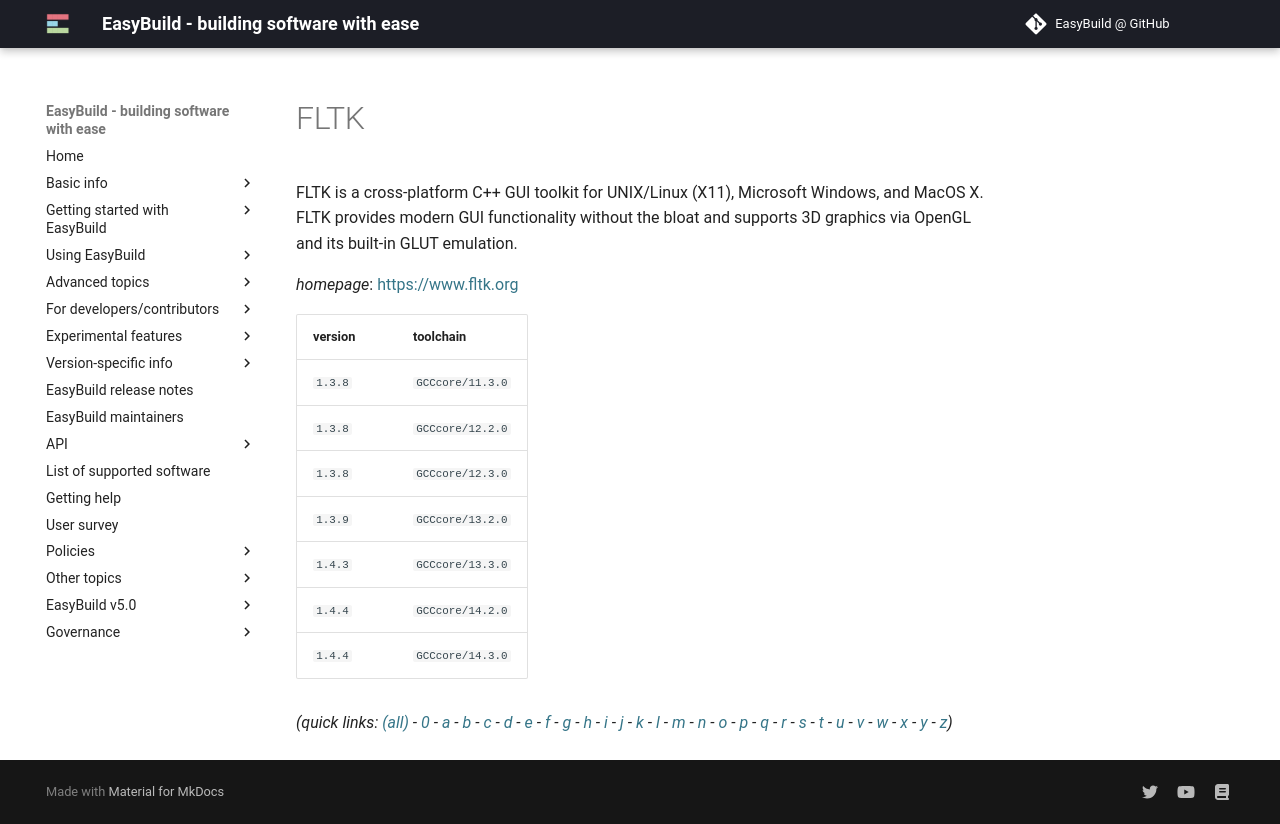

repository: easybuilders/easybuild-docs · page: version-specific/supported-software/f/FLTK/index.html · generator: mkdocs

---
search:
  boost: 0.5
---
# FLTK

FLTK is a cross-platform C++ GUI toolkit for UNIX/Linux (X11), Microsoft Windows,  and MacOS X. FLTK provides modern GUI functionality without the bloat and supports 3D graphics via OpenGL  and its built-in GLUT emulation.

*homepage*: <https://www.fltk.org>

version | toolchain
--------|----------
``1.3.8`` | ``GCCcore/11.3.0``
``1.3.8`` | ``GCCcore/12.2.0``
``1.3.8`` | ``GCCcore/12.3.0``
``1.3.9`` | ``GCCcore/13.2.0``
``1.4.3`` | ``GCCcore/13.3.0``
``1.4.4`` | ``GCCcore/14.2.0``
``1.4.4`` | ``GCCcore/14.3.0``


*(quick links: [(all)](../index.md) - [0](../0/index.md) - [a](../a/index.md) - [b](../b/index.md) - [c](../c/index.md) - [d](../d/index.md) - [e](../e/index.md) - [f](../f/index.md) - [g](../g/index.md) - [h](../h/index.md) - [i](../i/index.md) - [j](../j/index.md) - [k](../k/index.md) - [l](../l/index.md) - [m](../m/index.md) - [n](../n/index.md) - [o](../o/index.md) - [p](../p/index.md) - [q](../q/index.md) - [r](../r/index.md) - [s](../s/index.md) - [t](../t/index.md) - [u](../u/index.md) - [v](../v/index.md) - [w](../w/index.md) - [x](../x/index.md) - [y](../y/index.md) - [z](../z/index.md))*
